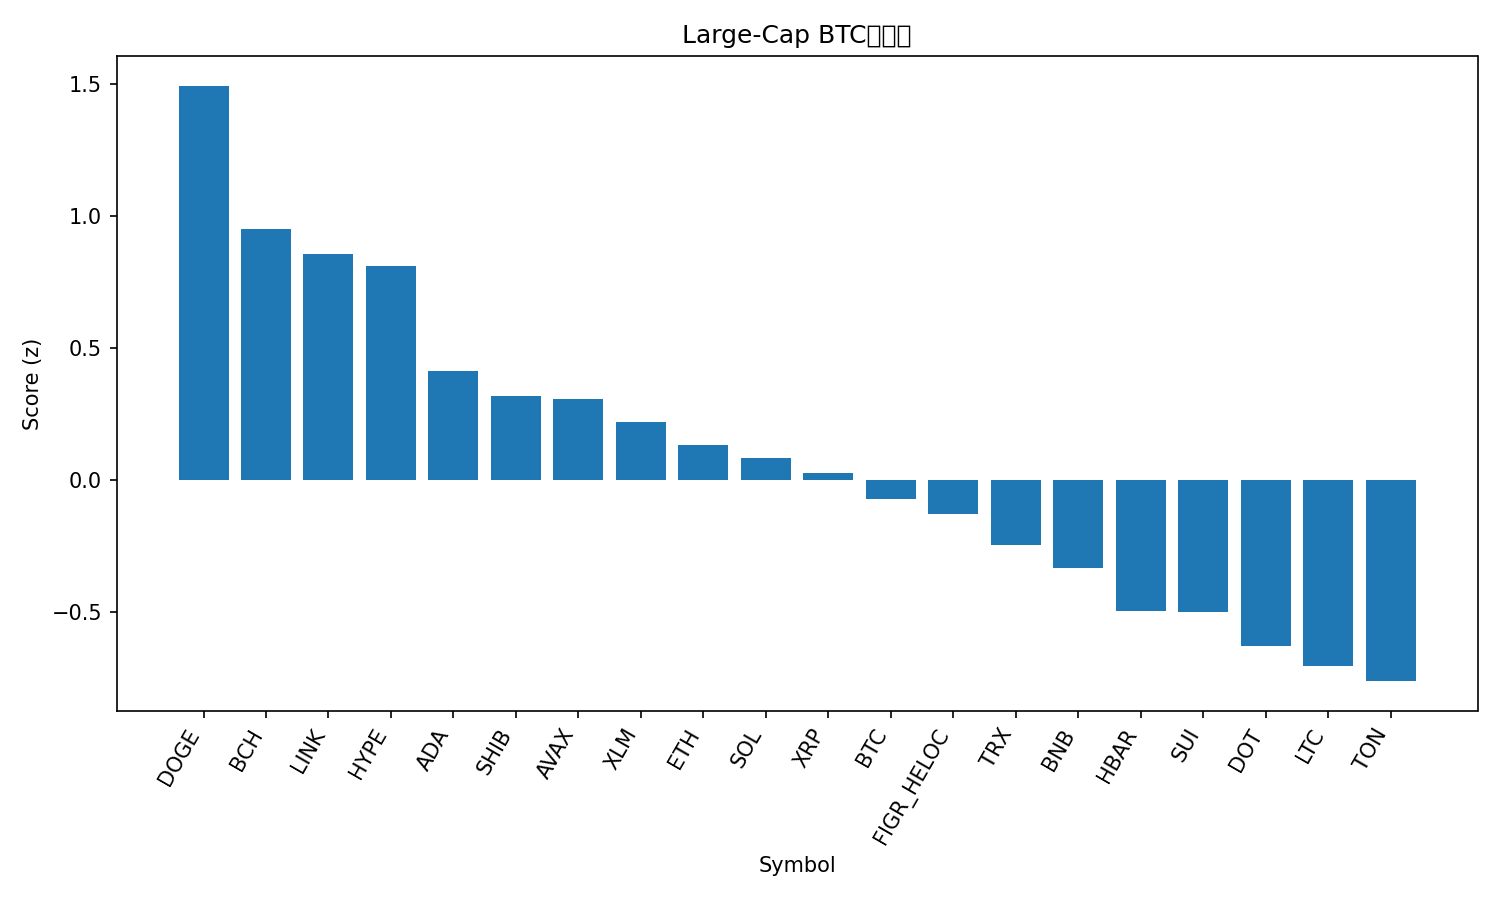

Source data for this figure (header and first rows):
rank, name, symbol, price_btc, price_usd, pct_1h_btc, pct_24h_btc, pct_7d_btc, market_cap_rank, market_cap_usd, volume_usd, score
1, Dogecoin, DOGE, 2.23e-06, 0.2565, 0.2175, 3.512, 15.99, 8, 38708169434, 3680383670, 1.495
2, Bitcoin Cash, BCH, 0.005174, 596.5, 0.5524, 1.483, -2.887, 23, 11885624646, 659173554, 0.9517
3, Chainlink, LINK, 0.0002114, 24.37, 0.2341, 2.08, 4.566, 13, 16535595536, 1070754023, 0.8576
4, Hyperliquid, HYPE, 0.0004906, 56.56, 0.3032, 0.2441, 19.85, 14, 15311137599, 892758136, 0.8133
5, Cardano, ADA, 7.75e-06, 0.8932, 0.3278, -0.1599, 6.012, 11, 32610527850, 1619450239, 0.4152
6, Shiba Inu, SHIB, 1.14878e-10, 1.324e-05, 0.1332, 0.5331, 5.222, 31, 7799889329, 229390703, 0.3176
7, Avalanche, AVAX, 0.0002532, 29.19, 0.2767, -1.101, 15.33, 21, 12311789272, 1125889513, 0.3093
8, Stellar, XLM, 3.42e-06, 0.3948, -0.2701, 1.994, 7.461, 20, 12548592746, 318277480, 0.2192
9, Ethereum, ETH, 0.03865, 4455, -0.07903, 1.241, -0.8592, 2, 537777297420, 32571840503, 0.1323
10, Solana, SOL, 0.00198, 228.3, -0.1196, 0.6084, 8.082, 6, 123801599172, 9997253834, 0.08496
11, XRP, XRP, 2.631e-05, 3.03, -0.08341, 0.595, 4.171, 3, 180808084695, 5275425771, 0.02815
12, Bitcoin, BTC, 1.0, 115275, 0.0, 0.0, 0.0, 1, 2296229273147, 43196113120, -0.0726
13, Figure Heloc, FIGR_HELOC, 8.99e-06, 1.036, -0.6417, 3.254, -0.4811, 19, 12829509665, 41642955, -0.1297
14, TRON, TRX, 3.01e-06, 0.3466, -0.3, 1.131, -0.8229, 10, 32794630325, 846866717, -0.247
15, BNB, BNB, 0.007827, 902.4, -0.1411, -0.2328, 2.083, 5, 125596263760, 1241841962, -0.3311
16, Hedera, HBAR, 2.08e-06, 0.2393, -0.6752, 1.341, 7.879, 25, 10131800406, 262651699, -0.4951
17, Sui, SUI, 3.175e-05, 3.66, -0.4334, 0.1834, 6.951, 18, 13049309213, 1034370765, -0.5005
18, Polkadot, DOT, 3.682e-05, 4.24, -0.4387, -0.3517, 8.114, 34, 6457428894, 275457057, -0.6264
19, Litecoin, LTC, 0.001006, 116.0, -0.1343, -1.511, 0.6224, 27, 8849443870, 674488333, -0.702
20, Toncoin, TON, 2.771e-05, 3.19, -0.4663, 0.06636, -0.8609, 29, 8206068100, 183201899, -0.7612
21, Cronos, CRO, 2.25e-06, 0.259, -0.9, -1.203, -6.344, 28, 8710556382, 125585033, -1.818
